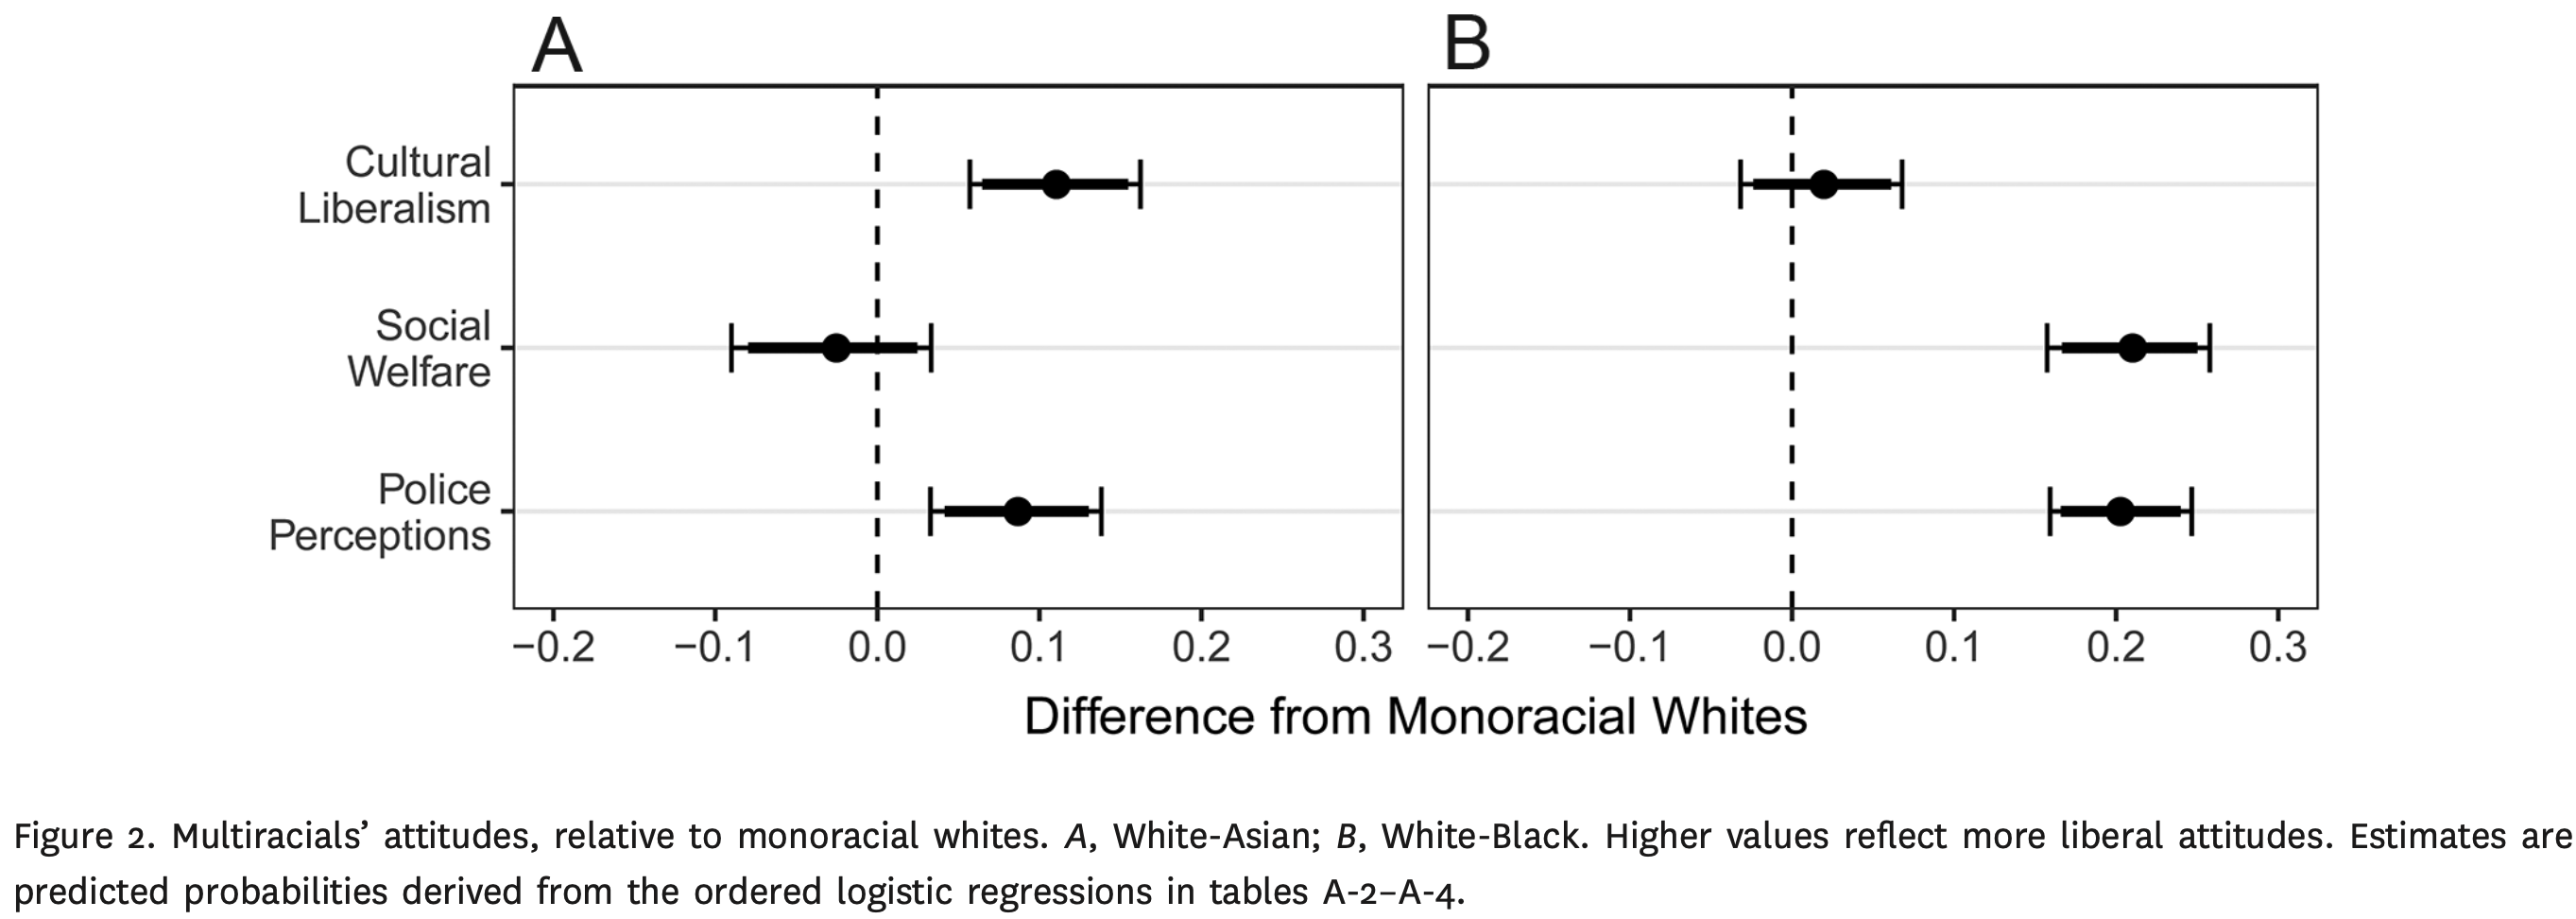

The table this chart was drawn from, first rows:
Type-1, Subplot Value, Value, Error Bar Length
Cultural Liberalism, White-Asian, 0.11, 0.1049
Social Warefare, White-Asian, -0.02517, 0.123
Police Perceptions, White-Asian, 0.0873, 0.1055
Cultural Liberalism, White-Black, 0.01937, 0.09977
Social Warefare, White-Black, 0.2102, 0.09977
Police Perceptions, White-Black, 0.2026, 0.08693
